Photos from the image-classification dataset "cropped_dataset" in the GitHub repository vkerem0/visionfortress. Its 9 classes are: demoman, engineer, heavy, medic, pyro, scout, sniper, soldier, spy.

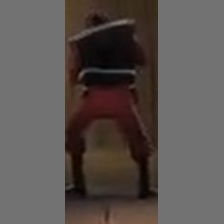
Label: demoman

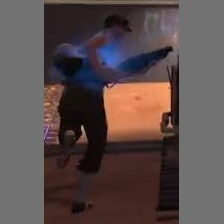
Label: scout

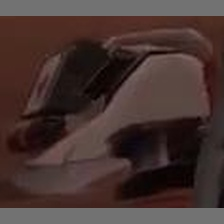
Label: medic

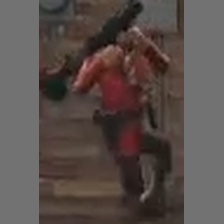
Label: soldier

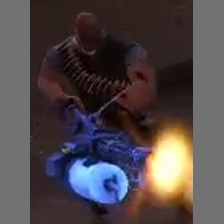
Label: heavy

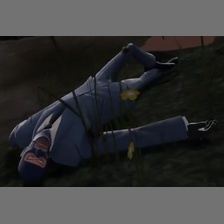
Label: spy
